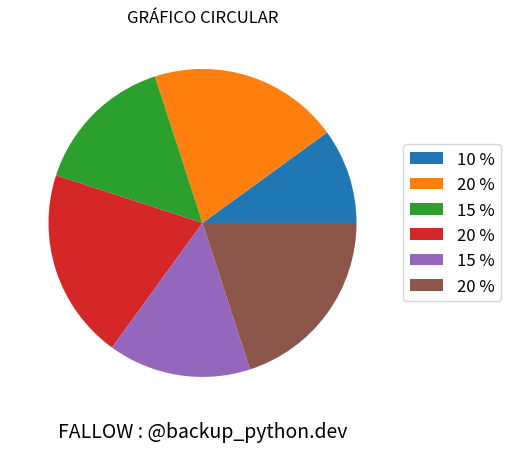

Reproduce this figure in Python.
import matplotlib.pyplot as plt
# DOWNLOAD: python -m pip install matplotlib 

# autor: backup_python.dev

y = [10,20,15,20,15,20]
plt.style.use('fast')
plt.figure(figsize=(10, 5), dpi=80)
plt.pie(y)
plt.xlabel('FALLOW : @backup_python.dev',fontsize=14)
plt.title('GRÁFICO CIRCULAR')
plt.legend( ('10 %','20 %','15 %',
            '20 %','15 %','20 %'),
            prop = {'size': 12}, 
            loc='center left',
            bbox_to_anchor=(1, 0, 0.5, 1))
plt.show()